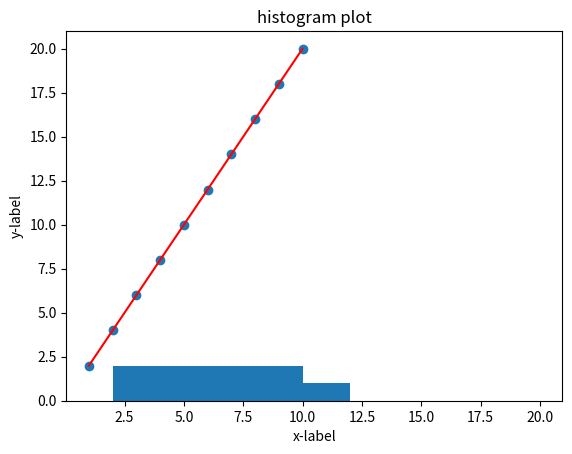

The script that saved this image:
#matlpotlib

#line plot
import numpy as np

from matplotlib import pyplot as plt
x= np.arange(1,11)
print(x)

y = 2*x
print(y)

plt.plot(x,y , color ='r')  #with color red
#plt.show()

#for title and lable use or add

plt.title("Line plot")
plt.xlabel("x-label")
plt.ylabel("y-label")
plt.show()

#using scatter plot
plt.scatter(x,y)
plt.title("scatter plot")
plt.xlabel("x-label")
plt.ylabel("y-label")
plt.show()

#numerical value use for histogram chart and categorical value use for bar chart

#histogram plot
plt.hist(x,y)
plt.title("histogram plot")
plt.xlabel("x-label")
plt.ylabel("y-label")
plt.show()





